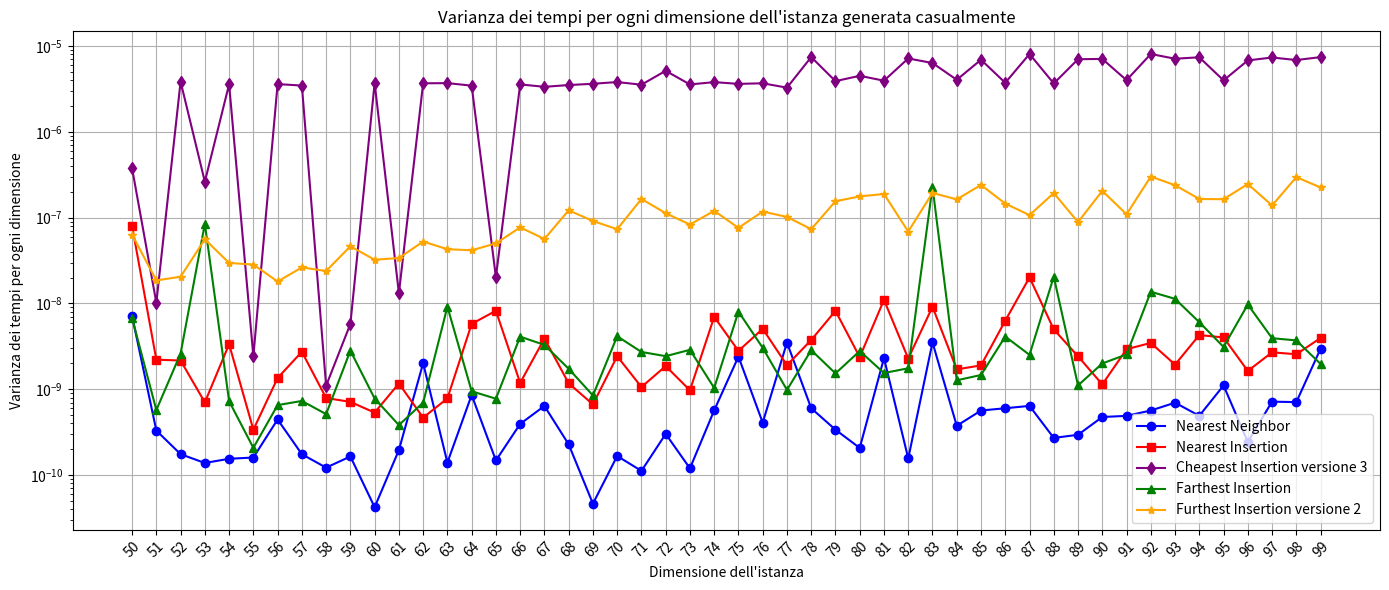

Python code for this plot: (Note: this script raises an exception after producing the figure.)
import matplotlib.pyplot as plt
import numpy as np

#l = [('eil51', 1), ('berlin52', 1), ('st70', 2), ('pr76', 1), ('eil76', 1), ('rat99', 1), ('kroD100', 3), ('kroA100', 1), ('kroC100', 1), ('kroB100', 1), ('kroE100', 1), ('rd100', 1), ('eil101', 1), ('lin105', 1), ('pr107', 3), ('pr124', 3), ('bier127', 2), ('ch130', 3), ('pr136', 1), ('pr144', 3), ('kroA150', 3), ('ch150', 1), ('kroB150', 3), ('pr152', 1), ('u159', 3), ('rat195', 1), ('d198', 3), ('kroA200', 1), ('kroB200', 3), ('ts225', 2), ('tsp225', 3), ('pr226', 1), ('gil262', 1), ('pr264', 3), ('a280', 1), ('pr299', 2), ('lin318', 3), ('linhp318', 3), ('rd400', 3), ('fl417', 1), ('pr439', 2), ('pcb442', 3), ('d493', 1), ('u574', 3), ('rat575', 3), ('p654', 3), ('d657', 3), ('u724', 3), ('rat783', 3), ('pr1002', 2)]
#dF = {'eil51': 3, 'berlin52': 3, 'st70': 3, 'pr76': 3, 'eil76': 5, 'rat99': 3, 'kroD100': 3, 'kroA100': 3, 'kroC100': 3, 'kroB100': 3, 'kroE100': 3, 'rd100': 3, 'eil101': 5, 'lin105': 3, 'pr107': 3, 'pr124': 3, 'bier127': 6, 'ch130': 3, 'pr136': 3, 'pr144': 3, 'kroA150': 5, 'ch150': 4, 'kroB150': 3, 'pr152': 3, 'u159': 3, 'rat195': 5, 'd198': 6, 'kroA200': 5, 'kroB200': 3, 'ts225': 6, 'tsp225': 4, 'pr226': 3, 'gil262': 6, 'pr264': 6, 'a280': 6, 'pr299': 3, 'lin318': 5, 'linhp318': 5, 'rd400': 6, 'fl417': 3, 'pr439': 6, 'pcb442': 6, 'd493': 6, 'u574': 6, 'rat575': 5, 'p654': 3, 'd657': 6, 'u724': 6, 'rat783': 6, 'pr1002': 6}

TSP_LIB = ['eil51', 'berlin52', 'st70', 'pr76', 'eil76', 'rat99', 'kroD100', 'kroA100', 'kroC100', 'kroB100', 'kroE100', 'rd100', 'eil101', 'lin105', 'pr107', 'pr124', 'bier127', 'ch130', 'pr136', 'pr144', 'kroA150', 'ch150', 'kroB150', 'pr152', 'u159', 'rat195', 'd198', 'kroA200', 'kroB200', 'ts225', 'tsp225', 'pr226', 'gil262', 'pr264', 'a280', 'pr299', 'lin318', 'linhp318', 'rd400', 'fl417', 'pr439', 'pcb442', 'd493', 'u574', 'rat575', 'p654', 'd657', 'u724', 'rat783', 'pr1002', 'u1060', 'vm1084', 'pcb1173', 'd1291', 'rl1304', 'rl1323', 'nrw1379', 'fl1400', 'u1432', 'fl1577', 'd1655', 'vm1748', 'u1817', 'rl1889', 'd2103', 'u2152', 'u2319', 'pr2392', 'pcb3038', 'fl3795', 'fnl4461', 'rl5915', 'rl5934', 'rl11849', 'usa13509', 'brd14051', 'd15112', 'd18512']


# Sample data (4 lists)
x = [str(x) for x in range(50, 100)]

#y1 = [np.float64(1.0807582384586566e-10), np.float64(1.1001310440406086e-09), np.float64(1.0117275905940914e-10), np.float64(3.0839117926007016e-11), np.float64(7.982604302014806e-09), np.float64(2.821650468831649e-11), np.float64(9.308379844696902e-11), np.float64(4.468802217161283e-11), np.float64(1.3514110719370366e-10), np.float64(1.0890332191593187e-10), np.float64(3.074086407650612e-10), np.float64(2.7198097996006253e-10), np.float64(3.664142411707871e-10), np.float64(5.68935973888074e-10), np.float64(1.998402865410753e-10), np.float64(4.989635726815323e-10), np.float64(4.4843561397556204e-09), np.float64(2.9191994599386813e-10), np.float64(3.812472613162754e-09), np.float64(3.792229108512401e-10), np.float64(1.8264628920405812e-10), np.float64(1.9833962028315e-10), np.float64(5.598194263711775e-10), np.float64(5.254848645108723e-10), np.float64(4.2710667003120765e-10), np.float64(1.8145533431379592e-09), np.float64(7.983572913872195e-10), np.float64(6.827114873431129e-10), np.float64(3.5927470776186964e-10), np.float64(2.6023755594906106e-10), np.float64(2.9170266202527273e-10), np.float64(2.811850663420046e-10), np.float64(1.1822686474260992e-09), np.float64(2.5840506623353575e-10), np.float64(5.690326077001374e-10), np.float64(4.955586518917699e-10), np.float64(2.4891960492823273e-10), np.float64(2.2880810490732985e-09), np.float64(7.204903340607416e-10), np.float64(4.273255171938218e-10), np.float64(2.387190534136608e-10), np.float64(5.208464415318303e-10), np.float64(8.499404202666482e-10), np.float64(5.399185454280086e-10), np.float64(1.284179660387963e-09), np.float64(5.946355940977809e-10), np.float64(6.413499420432346e-10), np.float64(2.4027394829317925e-09), np.float64(1.4947374893381494e-09), np.float64(1.9377176840862373e-09)]
#y2 = [np.float64(1.7494977555543302e-09), np.float64(5.77123785205913e-09), np.float64(3.1152721646776624e-09), np.float64(8.568854070745146e-10), np.float64(2.8297059060378167e-08), np.float64(3.6079924825571654e-10), np.float64(1.7192172663271777e-09), np.float64(3.7646202599717076e-10), np.float64(7.813007130152983e-10), np.float64(7.050681460896157e-10), np.float64(4.494665404308762e-09), np.float64(9.112243049003156e-10), np.float64(1.0447949705394422e-09), np.float64(9.500530495643035e-10), np.float64(5.591545004790532e-10), np.float64(1.0359558189065866e-09), np.float64(8.428975206697941e-10), np.float64(1.0179826404055348e-09), np.float64(1.0246223780541184e-09), np.float64(2.7259773105470237e-10), np.float64(1.2117959613533462e-09), np.float64(2.9040306515071286e-09), np.float64(2.86446194763812e-09), np.float64(9.902321096433295e-10), np.float64(2.243235144305799e-09), np.float64(1.2215286915306934e-09), np.float64(1.5095707794898773e-09), np.float64(3.6186099805490818e-09), np.float64(1.3143198884790762e-09), np.float64(1.6537165947738684e-09), np.float64(1.966609417536347e-08), np.float64(2.1648958181685884e-09), np.float64(7.49429474922181e-09), np.float64(3.309983611643475e-09), np.float64(1.8739461893346746e-09), np.float64(8.42173605519747e-09), np.float64(2.710466304733927e-09), np.float64(3.3200728921656266e-09), np.float64(1.8490601405574126e-09), np.float64(2.6768320537939875e-09), np.float64(3.104137249465566e-09), np.float64(5.8603092156772615e-09), np.float64(4.829738600165001e-09), np.float64(3.610957008959303e-09), np.float64(9.044932056667676e-09), np.float64(1.970414587049163e-09), np.float64(5.300463925550503e-09), np.float64(5.0182818256416795e-09), np.float64(1.343622372473874e-08), np.float64(1.1278822285021305e-08)]
#y3 = [np.float64(5.497521868846889e-09), np.float64(3.282211920918599e-08), np.float64(3.5212421778396668e-09), np.float64(3.548114536187085e-06), np.float64(5.400902978180966e-09), np.float64(3.708375455033775e-06), np.float64(9.980572457379821e-09), np.float64(3.671761784715954e-06), np.float64(1.010871116591261e-08), np.float64(5.705487069462834e-09), np.float64(3.393646189095989e-06), np.float64(3.545668116657908e-06), np.float64(1.387838480582104e-08), np.float64(3.6148926488976935e-06), np.float64(3.5732122290710315e-06), np.float64(3.579137560763002e-06), np.float64(9.819183333092951e-09), np.float64(3.758823714150594e-06), np.float64(3.5419738020436846e-06), np.float64(4.471192184354322e-06), np.float64(5.075591551531033e-06), np.float64(3.6166464616371747e-06), np.float64(3.5728730296114007e-06), np.float64(3.453448065329211e-06), np.float64(3.700564725903632e-06), np.float64(3.5916772793598278e-06), np.float64(3.526366275963255e-06), np.float64(6.621810508136151e-06), np.float64(3.647371699457835e-06), np.float64(4.014794526483455e-06), np.float64(3.45967723603735e-06), np.float64(6.506268297243878e-06), np.float64(4.1111749366962165e-06), np.float64(3.478368235363404e-06), np.float64(6.697209423691674e-06), np.float64(3.6888818607394566e-06), np.float64(7.019967543442362e-06), np.float64(3.6279520968207636e-06), np.float64(6.776905158858425e-06), np.float64(3.399682097295909e-06), np.float64(6.725792583637256e-06), np.float64(6.94562627131745e-06), np.float64(3.80348767180294e-06), np.float64(6.912101459874975e-06), np.float64(7.293497182416786e-06), np.float64(7.5093984860075135e-06), np.float64(6.930581974273764e-06), np.float64(3.7252249802577347e-06), np.float64(7.341230475930162e-06), np.float64(1.3195882507375245e-05)]
#y4 = [np.float64(9.473404816162657e-10), np.float64(5.429923675137616e-09), np.float64(9.13630060495052e-10), np.float64(4.77864858794419e-10), np.float64(1.7021925202698184e-09), np.float64(2.0261538224985996e-10), np.float64(1.3212599014877923e-09), np.float64(1.5092011551587347e-09), np.float64(8.341066859429702e-10), np.float64(1.0882837386816391e-09), np.float64(8.464377287964454e-10), np.float64(5.206997855111695e-10), np.float64(4.625030669558327e-09), np.float64(1.1834879387606633e-09), np.float64(1.7147579001175477e-09), np.float64(1.3069806925614102e-09), np.float64(6.562656551523105e-10), np.float64(1.7727579404436256e-09), np.float64(4.34401442817034e-09), np.float64(1.2859599962666832e-09), np.float64(1.0559988083969076e-09), np.float64(1.977345363002314e-09), np.float64(1.1952037937135174e-09), np.float64(1.460016960663779e-09), np.float64(2.0646409382152342e-09), np.float64(2.6210913972590784e-09), np.float64(1.913306846290652e-09), np.float64(4.760780001333842e-09), np.float64(3.4828558170829642e-09), np.float64(4.856041755374463e-09), np.float64(1.7747277070157e-09), np.float64(6.888299139973241e-09), np.float64(2.2309022540412113e-09), np.float64(1.0146179363346164e-09), np.float64(1.5191191948815687e-09), np.float64(1.5109947071323405e-09), np.float64(3.328431574800561e-09), np.float64(1.770089710362299e-09), np.float64(1.8016174863078051e-09), np.float64(2.477671614542487e-09), np.float64(2.75012709494149e-09), np.float64(2.8252543415874244e-09), np.float64(1.8567845927464078e-09), np.float64(1.2753361033901456e-09), np.float64(8.162657394450434e-09), np.float64(1.621192836864793e-08), np.float64(3.942855499872166e-09), np.float64(1.9322708908475764e-08), np.float64(1.3240694443084067e-08), np.float64(4.562726091705827e-07)]
#y5 = [np.float64(3.436846952808992e-08), np.float64(3.325441525703354e-08), np.float64(2.5439759809842143e-08), np.float64(4.0150578541897624e-08), np.float64(2.2763135234526995e-08), np.float64(5.90101983277691e-08), np.float64(6.67765425532707e-08), np.float64(2.5328815809189105e-08), np.float64(3.77199052081778e-08), np.float64(2.7956618140478903e-08), np.float64(4.094534503451541e-08), np.float64(8.948864248736755e-08), np.float64(3.627217935786575e-08), np.float64(2.569984687283977e-08), np.float64(7.459635909867757e-08), np.float64(3.0346205193154675e-08), np.float64(2.324643944007221e-08), np.float64(5.616467362301591e-08), np.float64(6.716842491982787e-08), np.float64(4.486851295837369e-08), np.float64(1.0989234326075348e-07), np.float64(1.3342215311240579e-07), np.float64(4.594405368152366e-08), np.float64(6.697588958104462e-08), np.float64(9.462204545229725e-08), np.float64(1.1270295473764237e-07), np.float64(4.230726332821178e-08), np.float64(1.4742763866593124e-07), np.float64(9.291329817529002e-08), np.float64(1.8313352754262268e-07), np.float64(9.3212585738911e-08), np.float64(1.4307694641502168e-07), np.float64(1.0627922662820309e-07), np.float64(1.3749234199167403e-07), np.float64(1.0722559636633377e-07), np.float64(2.5208131319232054e-07), np.float64(2.55493257981243e-07), np.float64(2.2630863028894054e-07), np.float64(2.3648285662147829e-07), np.float64(2.3610066861579072e-07), np.float64(9.640152299539297e-08), np.float64(1.4551727417710935e-07), np.float64(1.5746665496862988e-07), np.float64(2.4579185549100656e-07), np.float64(4.2060666984866655e-07), np.float64(3.005615104711978e-07), np.float64(1.7584158328531883e-07), np.float64(3.3631511882958874e-07), np.float64(3.0383742512185567e-07), np.float64(5.273595297694556e-07)]
y1 = [np.float64(7.1626372744049155e-09), np.float64(3.307518170458934e-10), np.float64(1.7535398910695222e-10), np.float64(1.3853806990482553e-10), np.float64(1.5510792650275107e-10), np.float64(1.6029432003961123e-10), np.float64(4.4501277329800357e-10), np.float64(1.7521699646749766e-10), np.float64(1.2223665635247013e-10), np.float64(1.6496684906996962e-10), np.float64(4.2288661461498125e-11), np.float64(1.9569753817449964e-10), np.float64(2.017488185401816e-09), np.float64(1.3994551295581913e-10), np.float64(8.583769783854224e-10), np.float64(1.4812187032475776e-10), np.float64(3.9485414049522665e-10), np.float64(6.395048046670127e-10), np.float64(2.2822902678854005e-10), np.float64(4.647745299735107e-11), np.float64(1.6716512618586422e-10), np.float64(1.1193662885489174e-10), np.float64(3.0192609301593625e-10), np.float64(1.1993890325356916e-10), np.float64(5.685643600372714e-10), np.float64(2.40537971762933e-09), np.float64(4.083942428678711e-10), np.float64(3.5042057788814418e-09), np.float64(6.011964615026954e-10), np.float64(3.381187241302541e-10), np.float64(2.072538052289019e-10), np.float64(2.3096310997061668e-09), np.float64(1.5645738926650667e-10), np.float64(3.525977234630772e-09), np.float64(3.755785371595266e-10), np.float64(5.658095858507296e-10), np.float64(6.014721520841703e-10), np.float64(6.405207386706025e-10), np.float64(2.7126745294481225e-10), np.float64(2.950656607936253e-10), np.float64(4.755365523578803e-10), np.float64(4.901907857401966e-10), np.float64(5.660444912791717e-10), np.float64(6.979610134294489e-10), np.float64(4.914220141927217e-10), np.float64(1.1078525119501137e-09), np.float64(2.4387873054365626e-10), np.float64(7.176281258125528e-10), np.float64(7.089204245858127e-10), np.float64(2.9698939840727684e-09)]
y2 = [np.float64(7.984024179563675e-08), np.float64(2.213795937677787e-09), np.float64(2.163304060331939e-09), np.float64(7.038435967388069e-10), np.float64(3.3522348985570715e-09), np.float64(3.378426072231378e-10), np.float64(1.3539901999592984e-09), np.float64(2.735458224378817e-09), np.float64(7.917451227967831e-10), np.float64(7.134212864912115e-10), np.float64(5.351870413505821e-10), np.float64(1.1681144940212107e-09), np.float64(4.672523346016533e-10), np.float64(7.831901882582316e-10), np.float64(5.779909741931988e-09), np.float64(8.226202652394932e-09), np.float64(1.1858674042741768e-09), np.float64(3.903590339859875e-09), np.float64(1.1756691264963592e-09), np.float64(6.669944241366465e-10), np.float64(2.428657239761378e-09), np.float64(1.0622505897117663e-09), np.float64(1.8638972676399137e-09), np.float64(9.739176221046364e-10), np.float64(6.988916965156023e-09), np.float64(2.8016108899464597e-09), np.float64(5.065001431603378e-09), np.float64(1.90638559161016e-09), np.float64(3.752307407012268e-09), np.float64(8.20564821424341e-09), np.float64(2.370703668930218e-09), np.float64(1.102564453958621e-08), np.float64(2.281347377675047e-09), np.float64(9.157191129816056e-09), np.float64(1.7058282253401556e-09), np.float64(1.89922673143883e-09), np.float64(6.304809829771329e-09), np.float64(2.0116194718866607e-08), np.float64(4.990997695131227e-09), np.float64(2.422589631123628e-09), np.float64(1.1402009647554222e-09), np.float64(2.9290163183759434e-09), np.float64(3.4700603634973964e-09), np.float64(1.9385623772905093e-09), np.float64(4.284611918592418e-09), np.float64(4.01812997097295e-09), np.float64(1.6356993626232e-09), np.float64(2.6973077638103856e-09), np.float64(2.5602935238566713e-09), np.float64(3.957235747975574e-09)]
y3 = [np.float64(3.762167466447863e-07), np.float64(1.0201811164733956e-08), np.float64(3.843088309594122e-06), np.float64(2.619390471636507e-07), np.float64(3.5735918679336008e-06), np.float64(2.423352043479099e-09), np.float64(3.597547513436439e-06), np.float64(3.458312030915067e-06), np.float64(1.1006784461642385e-09), np.float64(5.773812716824978e-09), np.float64(3.703356228470512e-06), np.float64(1.3156497260524703e-08), np.float64(3.672093328646043e-06), np.float64(3.6923362813467973e-06), np.float64(3.451066012729598e-06), np.float64(2.0285508526285412e-08), np.float64(3.5682156423888506e-06), np.float64(3.3427187753432015e-06), np.float64(3.5068566637619378e-06), np.float64(3.627090264188837e-06), np.float64(3.8001192301351237e-06), np.float64(3.5386962616712478e-06), np.float64(5.134736833269927e-06), np.float64(3.562419245071168e-06), np.float64(3.793611547706632e-06), np.float64(3.618116389247916e-06), np.float64(3.675368870261764e-06), np.float64(3.2694579878977947e-06), np.float64(7.426654132700606e-06), np.float64(3.894622989832897e-06), np.float64(4.493287536320167e-06), np.float64(3.940043145576056e-06), np.float64(7.157974539495626e-06), np.float64(6.330949743613701e-06), np.float64(4.036517552066242e-06), np.float64(6.910457369144752e-06), np.float64(3.7267818554198577e-06), np.float64(8.065863866448808e-06), np.float64(3.6584484553259244e-06), np.float64(7.009001515569935e-06), np.float64(7.068986209759488e-06), np.float64(3.995244403967035e-06), np.float64(8.06439567270445e-06), np.float64(7.104327324327641e-06), np.float64(7.383306764694453e-06), np.float64(3.97168053950736e-06), np.float64(6.787503477880818e-06), np.float64(7.342511991623724e-06), np.float64(6.859281267566077e-06), np.float64(7.416009808594026e-06)]
y4 = [np.float64(6.753045198593099e-09), np.float64(5.728998075937852e-10), np.float64(2.6104684991423704e-09), np.float64(8.474663729884923e-08), np.float64(7.268049273534416e-10), np.float64(2.0803142319891776e-10), np.float64(6.539670494021266e-10), np.float64(7.316941719182069e-10), np.float64(5.137729885973385e-10), np.float64(2.822466029783755e-09), np.float64(7.800872481311671e-10), np.float64(3.828029093710938e-10), np.float64(6.995973933499045e-10), np.float64(9.181911195810243e-09), np.float64(9.48958813751233e-10), np.float64(7.767702925320918e-10), np.float64(4.106387194724449e-09), np.float64(3.2889504097965982e-09), np.float64(1.7345945479974037e-09), np.float64(8.474216883769259e-10), np.float64(4.152799846224298e-09), np.float64(2.72267172363172e-09), np.float64(2.431924031043309e-09), np.float64(2.88445605178822e-09), np.float64(1.036683414668005e-09), np.float64(8.047451274251215e-09), np.float64(3.0408584450469787e-09), np.float64(9.828447389281792e-10), np.float64(2.8578290311997993e-09), np.float64(1.5308357603771586e-09), np.float64(2.790012985087742e-09), np.float64(1.5478762804832515e-09), np.float64(1.7575729316376964e-09), np.float64(2.290923310965809e-07), np.float64(1.2724903797334264e-09), np.float64(1.4678425941383465e-09), np.float64(4.11659470955783e-09), np.float64(2.5193644148657765e-09), np.float64(2.0499768851323093e-08), np.float64(1.109640948016022e-09), np.float64(1.9998452671643464e-09), np.float64(2.5456920127453485e-09), np.float64(1.3694278067077903e-08), np.float64(1.1317896451146226e-08), np.float64(6.053826382412808e-09), np.float64(3.1150754864484044e-09), np.float64(9.728194072522456e-09), np.float64(3.9390663175709054e-09), np.float64(3.7114482154265717e-09), np.float64(1.974013343897241e-09)]
y5 = [np.float64(6.331949450100183e-08), np.float64(1.8556336698338777e-08), np.float64(2.0488116660999368e-08), np.float64(5.597248446065351e-08), np.float64(2.9616222150252726e-08), np.float64(2.842283080894958e-08), np.float64(1.802741778078598e-08), np.float64(2.6295332986592258e-08), np.float64(2.3871452157209207e-08), np.float64(4.637784783767529e-08), np.float64(3.2344492382208046e-08), np.float64(3.381861347406812e-08), np.float64(5.262529768401692e-08), np.float64(4.2866982283840115e-08), np.float64(4.166841961250612e-08), np.float64(5.004493516480579e-08), np.float64(7.704914693817953e-08), np.float64(5.643408641731185e-08), np.float64(1.2167514285010839e-07), np.float64(9.141863870354427e-08), np.float64(7.330898256441287e-08), np.float64(1.6513159209807784e-07), np.float64(1.126250224103842e-07), np.float64(8.307408322139051e-08), np.float64(1.2003699794149726e-07), np.float64(7.600295631959852e-08), np.float64(1.178748179597733e-07), np.float64(1.0180125556757958e-07), np.float64(7.3448840112178e-08), np.float64(1.551637994623434e-07), np.float64(1.7683143639146694e-07), np.float64(1.8851902495953258e-07), np.float64(6.88732717435414e-08), np.float64(1.9406159864843176e-07), np.float64(1.6310169087319082e-07), np.float64(2.403158026709206e-07), np.float64(1.457619015354794e-07), np.float64(1.0700358700432842e-07), np.float64(1.9333521024123e-07), np.float64(8.879189351773674e-08), np.float64(2.05043024124052e-07), np.float64(1.0936310616216361e-07), np.float64(3.011752157533465e-07), np.float64(2.3883435389393527e-07), np.float64(1.6492500151343848e-07), np.float64(1.6385401181651103e-07), np.float64(2.464354486164666e-07), np.float64(1.3859614270472775e-07), np.float64(2.966696973771832e-07), np.float64(2.2457438078049564e-07)]
#print(np.mean(y1))
#print(np.mean(y2))
#print(np.mean(y3))
#print(np.mean(y4))
#print(np.mean(y5))
#exit()

# qualità Furthest

# Plotting each list with different color and marker
plt.figure(figsize=(14, 6))

plt.plot(x, y1, marker='o', color='blue', label='Nearest Neighbor')
plt.plot(x, y2, marker='s', color='red', label='Nearest Insertion')
plt.plot(x, y3, marker='d', color='purple', label='Cheapest Insertion versione 3')
plt.plot(x, y4, marker='^', color='green', label='Farthest Insertion')
plt.plot(x, y5, marker='*', color='orange', label='Furthest Insertion versione 2')

plt.xticks(rotation=45)
plt.xlabel(f'Dimensione dell\'istanza')
plt.ylabel('Varianza dei tempi per ogni dimensione')
plt.yscale('log')
plt.title('Varianza dei tempi per ogni dimensione dell\'istanza generata casualmente')
plt.legend()  # Show legend based on labels

plt.grid(True)
plt.tight_layout()
plt.savefig("/home/<user>/Desktop/Furthest-insertion/Grafici/23.png")
plt.show()

